Run: headless pygame with SDL's dummy video driver; simulated clock (each Clock.tick advances the game by its frame time, no real sleeping); random seed 0; keys injected as events and as key.get_pressed() state; no mouse input.
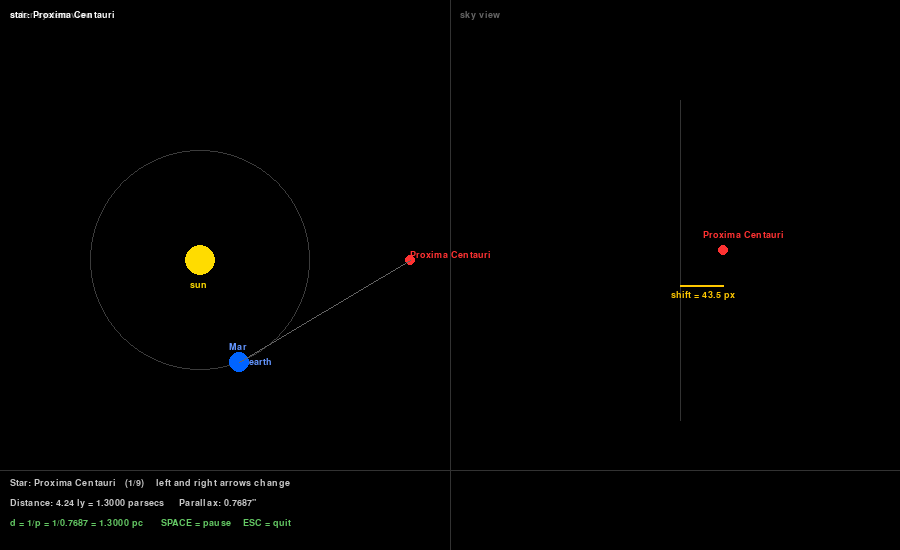
Frame 1 of 4 · flips 1–60 · no input
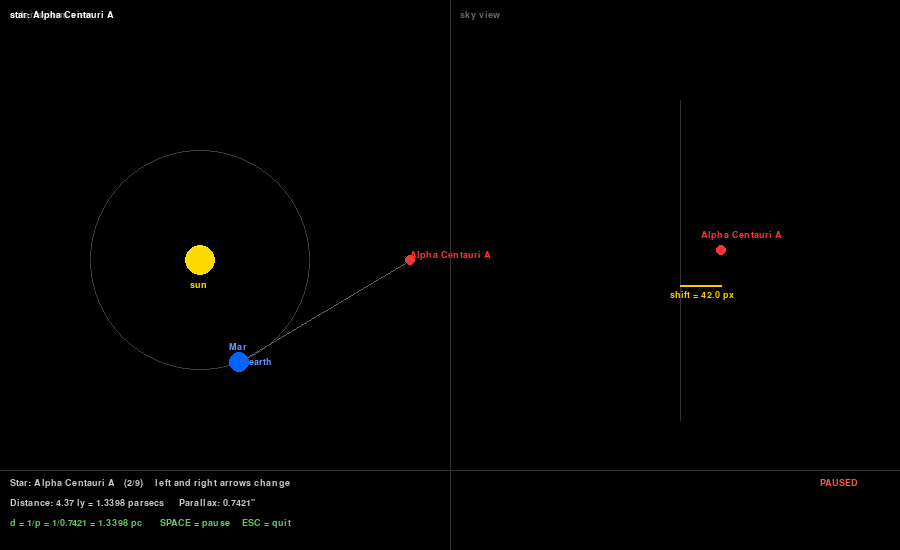
Frame 2 of 4 · flips 61–180 · tapped SPACE, RETURN · held RIGHT (→), D
Frame 3 of 4 · flips 181–300 · held DOWN (↓), S · screen unchanged from frame 2, image omitted
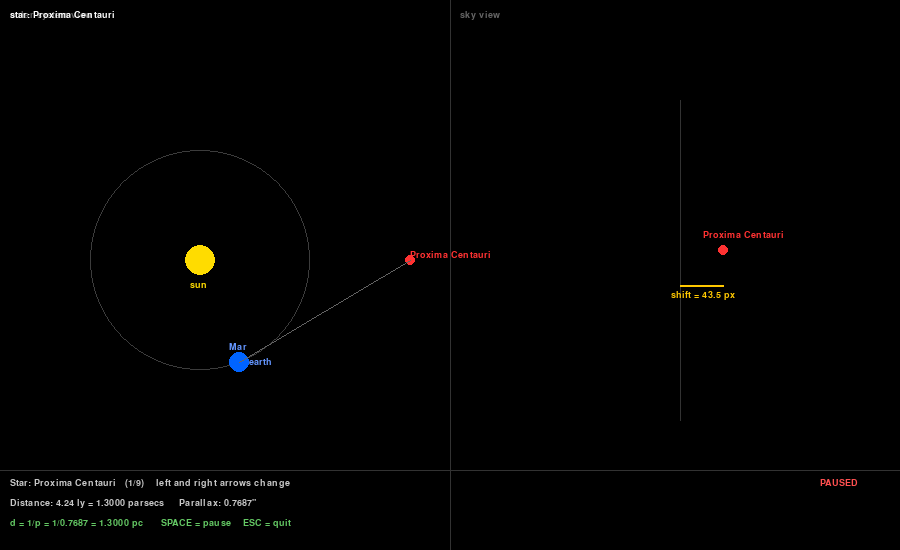
Frame 4 of 4 · flips 301–420 · held LEFT (←), A, UP (↑), W

The pygame program that drew these frames:

# stellar parallax project
#Zoe, Esther, Torgyn

import pygame
import math
import sys

pygame.init()

screen = pygame.display.set_mode((900, 550))
pygame.display.set_caption("parallax simulator")
clock = pygame.time.Clock()

font = pygame.font.SysFont("arial", 14)
#nme, dist (ly), parallax (arcsec)
stars = [
    ["Proxima Centauri", 4.24, 0.7687],
    ["Alpha Centauri A", 4.37, 0.7421],
    ["Barnards Star", 5.96, 0.5475],
    ["Sirius", 8.60, 0.3792],
    ["Epsilon Eridani", 10.52, 0.3101],
    ["Tau Ceti", 11.91, 0.2739],
    ["Vega", 25.04, 0.1303],
    ["Arcturus", 36.70, 0.0889],
    ["Deneb", 2616.0, 0.00125],
]

current_star = 0
earth_ang=0
paused = False

# siwtch through the stars
while True:
    for event in pygame.event.get():
        if event.type == pygame.QUIT:
            pygame.quit()
            sys.exit()
        if event.type == pygame.KEYDOWN:
            if event.key == pygame.K_ESCAPE:
                pygame.quit()
                sys.exit()
            if event.key == pygame.K_SPACE:
                paused = not paused
            if event.key == pygame.K_RIGHT:
                current_star = current_star + 1
                if current_star >= len(stars):
                    current_star = 0
            if event.key == pygame.K_LEFT:
                current_star = current_star - 1
                if current_star < 0:
                    current_star = len(stars) - 1
    if not paused:
        earth_ang = earth_ang + 0.02
        if earth_ang >= 2 * math.pi:
            earth_ang = earth_ang - 2 * math.pi
    
    screen.fill((0, 0, 0))
    sun_x = 200
    sun_y = 260

    name = stars[current_star][0]
    parallax = stars[current_star][2]
    distance = stars[current_star][1]

    #orbit
    pygame.draw.circle(screen,(60,60,60),(sun_x, sun_y), 110, 1)
    pygame.draw.circle(screen,(255, 220,0),(sun_x,sun_y),15)
    label = font.render("sun",True,(255,220,0))

    screen.blit(label,(sun_x-10, sun_y+20))
    earth_x = int(sun_x + 110 * math.cos(earth_ang))
    earth_y = int(sun_y + 110 * math.sin(earth_ang))
    pygame.draw.circle(screen,(0, 100, 255),(earth_x, earth_y), 10)
    label_2 = font.render("earth", True, (100, 150, 255))

    screen.blit(label_2, (earth_x +10, earth_y -5))
    months = ["Jan", "Feb", "Mar", "Apr", "May", "Jun", "Jul", "Aug", "Sep", "Oct", "Nov", "Dec"]
    mindex = int(earth_ang / (2 * math.pi) * 12)%12
    month_label = font.render(months[mindex], True, (100, 150, 255))
    screen.blit(month_label, (earth_x - 10, earth_y -20))

    #other view
    pygame.draw.circle(screen, (255,50,50),(410,sun_y),5)
    label_3 = font.render(stars[current_star][0], True, (255, 50, 50))
    screen.blit(label_3, (410, sun_y - 10))

    #line earth to star
    pygame.draw.line(screen,(100,100,100),(earth_x,earth_y),(410,sun_y),1)
    
    #divider
    pygame.draw.line(screen,(50,50,50),(450,0),(450,550),1)
    screen.blit(font.render("solar system view",True,(100,100,100)),(10,10))

    screen.blit(font.render("sky view",True,(100,100,100)),(460,10))

    sky_cx = 680
    sky_cy = 250

    #how much star shifts (proxima is max shift)
    shift = (parallax / 0.7687) * 120*math.cos(earth_ang)
    star_x = int(sky_cx + shift)
    
    #target 
    pygame.draw.circle(screen,(255,50,50),(star_x,sky_cy),5)
    screen.blit(font.render(name,True,(255,50,50)),(star_x-20, sky_cy-20))

    #center line
    pygame.draw.line(screen,(50,50,50),(sky_cx,100),(sky_cx,420),1)
    pygame.draw.line(screen,(255,200,0),(sky_cx,sky_cy+35),(star_x,sky_cy+35),2)
    shift_label = f"shift = {abs(shift):.1f} px"
    screen.blit(font.render(shift_label, True, (255,200,0)),
                (int((sky_cx + star_x) / 2) - 30, sky_cy + 40))
    
    pygame.draw.line(screen, (50, 50, 50), (0, 470), (900, 470), 1)

    parsecs = distance / 3.26156

    screen.blit(font.render(f"Star: {name}   ({current_star + 1}/{len(stars)})    left and right arrows change", True, (200, 200, 200)), (10, 478))
    screen.blit(font.render(f"Distance: {distance} ly = {parsecs:.4f} parsecs     Parallax: {parallax}\"", True, (200, 200, 200)), (10, 498))
    screen.blit(font.render(f"d = 1/p = 1/{parallax} = {parsecs:.4f} pc      SPACE = pause    ESC = quit", True, (100, 200, 100)), (10, 518))

    if paused:
        screen.blit(font.render("PAUSED", True, (255, 80, 80)), (820, 478))

    name = stars[current_star][0]
    label = font.render("star: " + name, True, (255, 255, 255))
    screen.blit(label, (10, 10))

    pygame.display.flip()
    clock.tick(60)
